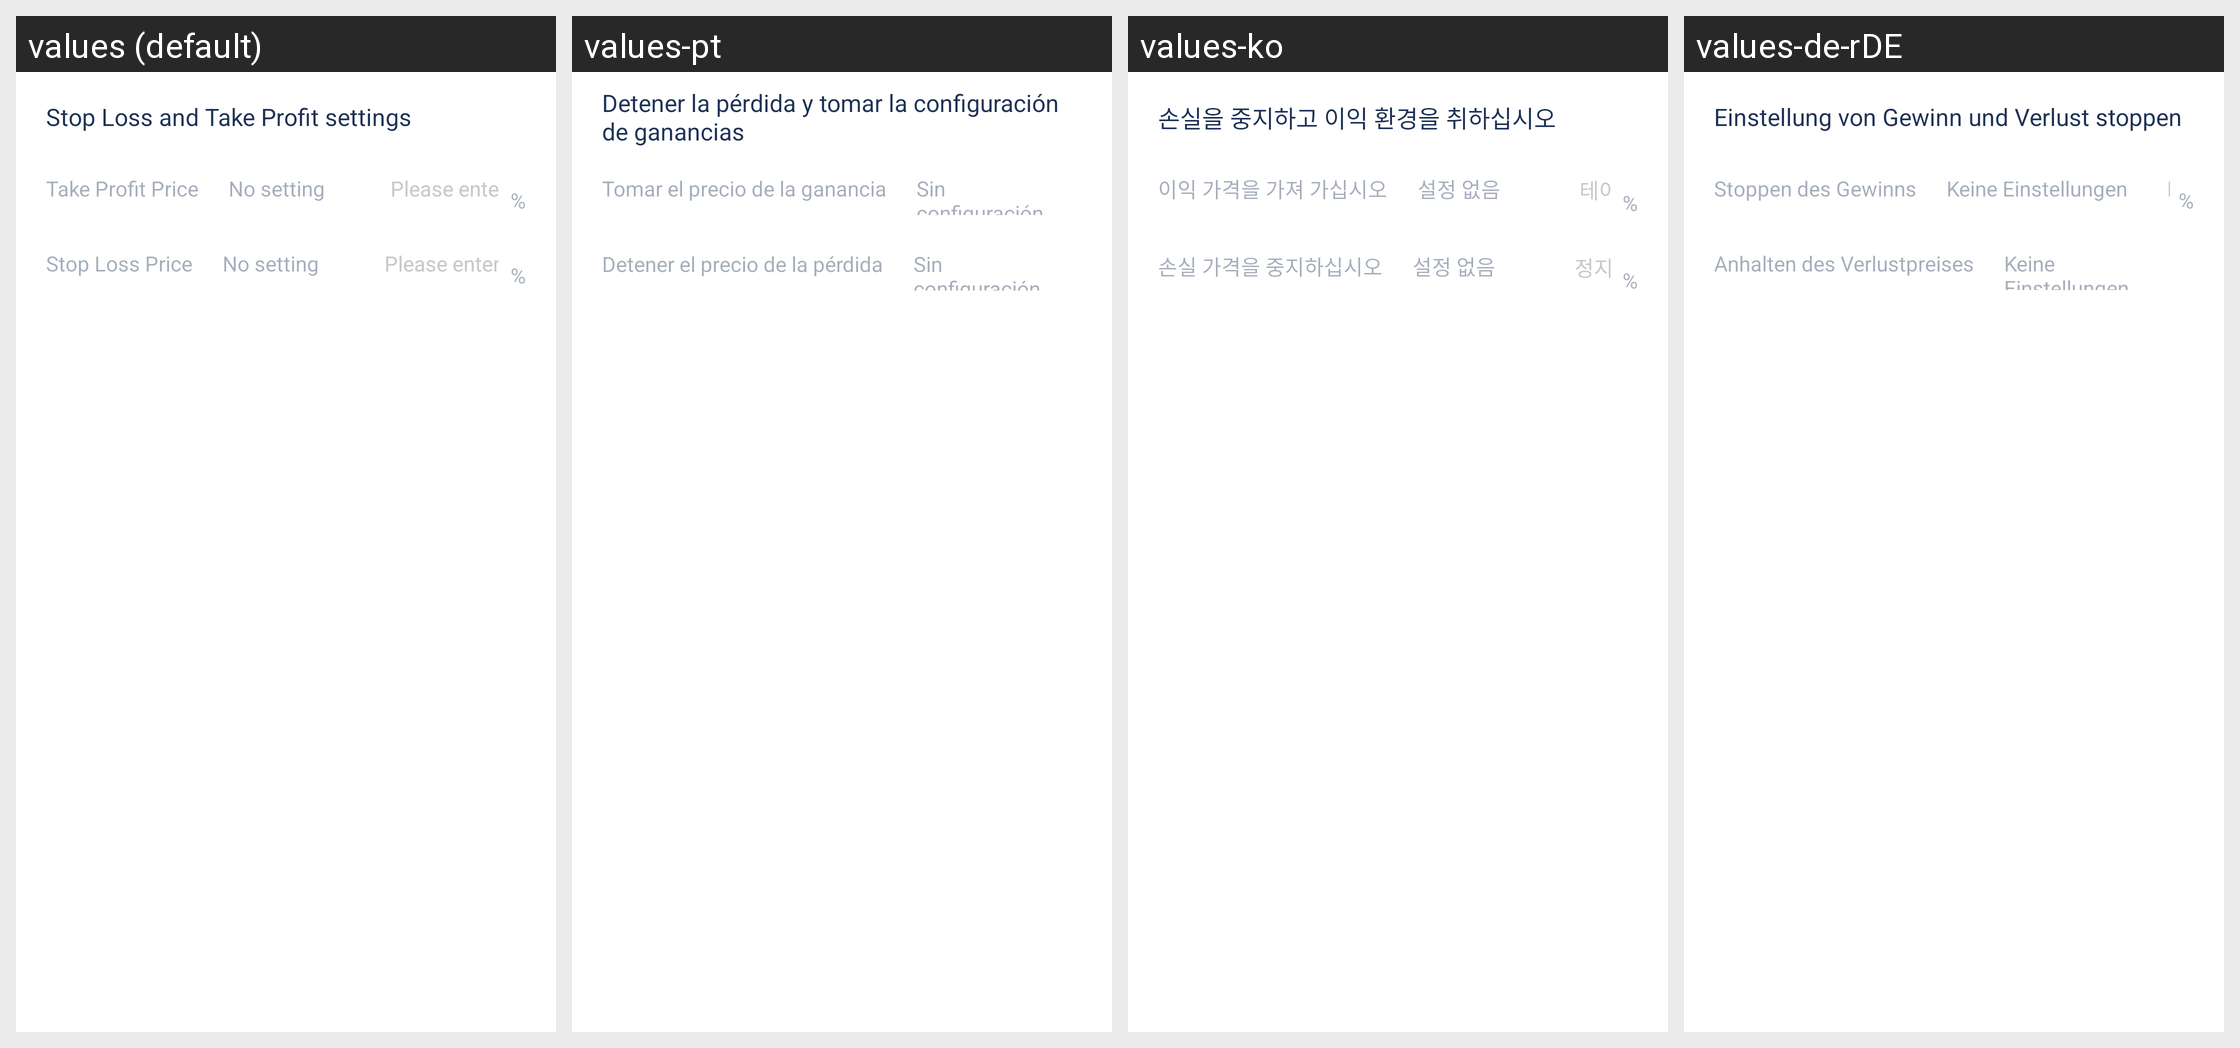

The same Android screen rendered under several of its app's locales, left to right. List the strings drawn on it with the default value and each locale's translation.
Android screen res/layout/set_win_loss_dialog.xml rendered under 4 locales, left to right: values (default), values-pt, values-ko, values-de-rDE. Device: Nexus 5 (rendered at 1080×1920; each locale shown at half size, 540×960, under a caption strip naming it); theme AppThemeToolBar.Translucent.
Other locales in the repository, not shown: values-en-rUS, values-es, values-fr, values-ja-rJP, values-jp, values-ru, values-zh-rCN, values-zh-rTW.
Strings drawn on this screen, with the default value and each locale's value (text and hints the layout hard-codes, and strings that could not be matched under every locale, appear in the picture but are not listed):

zhiyingzhisunshezhi
  values: Stop Loss and Take Profit settings
  values-pt: Detener la pérdida y tomar la configuración de ganancias
  values-ko: 손실을 중지하고 이익 환경을 취하십시오
  values-de-rDE: Einstellung von Gewinn und Verlust stoppen

zhiyingjia
  values: Take Profit Price
  values-pt: Tomar el precio de la ganancia
  values-ko: 이익 가격을 가져 가십시오
  values-de-rDE: Stoppen des Gewinns

wushezhi
  values: No setting
  values-pt: Sin configuración
  values-ko: 설정 없음
  values-de-rDE: Keine Einstellungen

zhisunjia
  values: Stop Loss Price
  values-pt: Detener el precio de la pérdida
  values-ko: 손실 가격을 중지하십시오
  values-de-rDE: Anhalten des Verlustpreises
